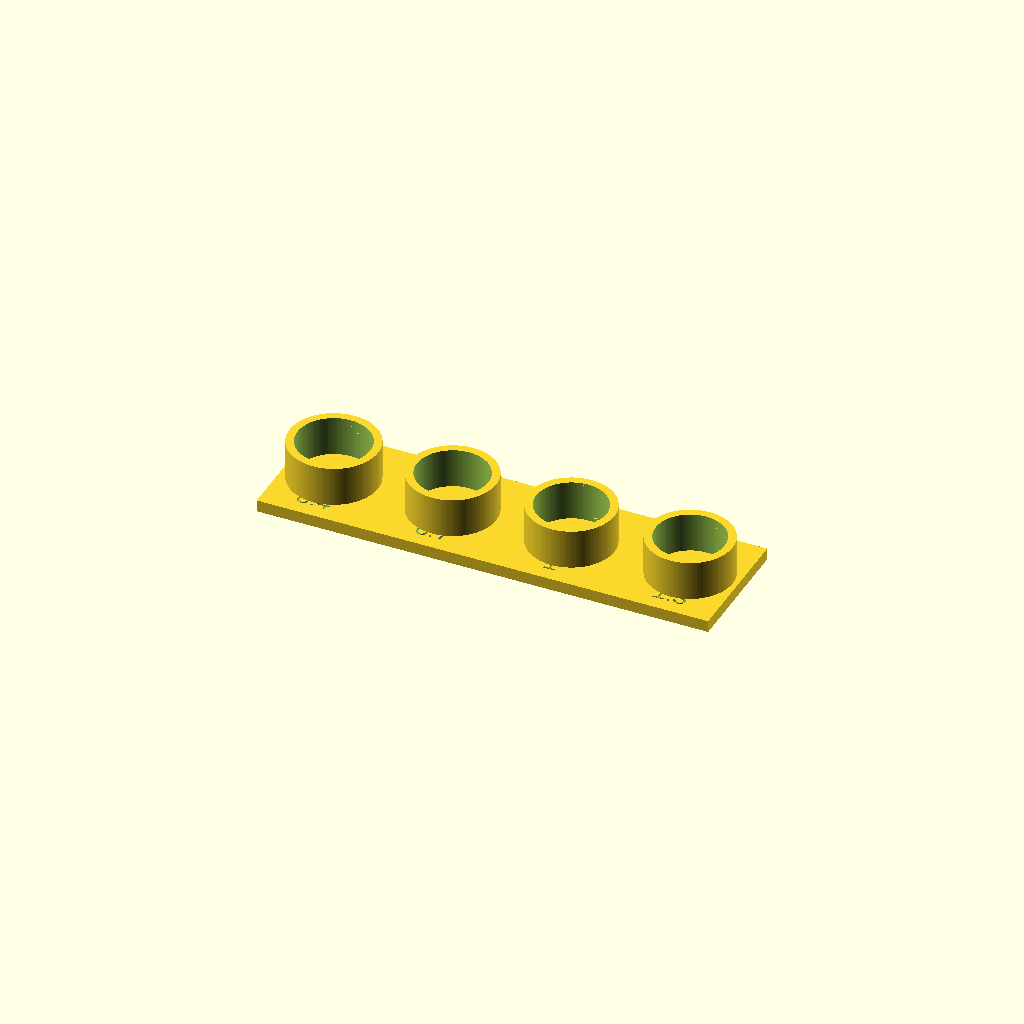
Cell 1: rendered with the file's own defaults.
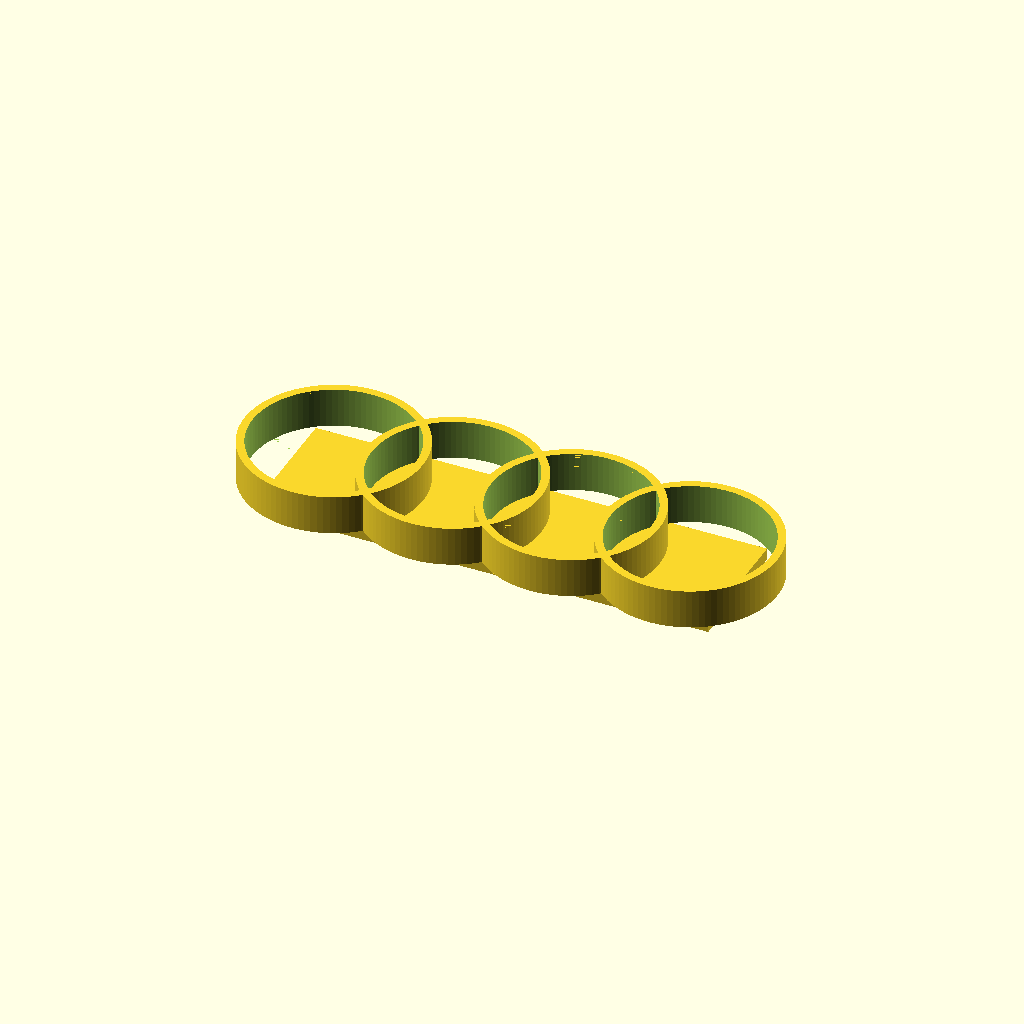
Cell 2: BAND_ID = 45.38 (everything else at default).
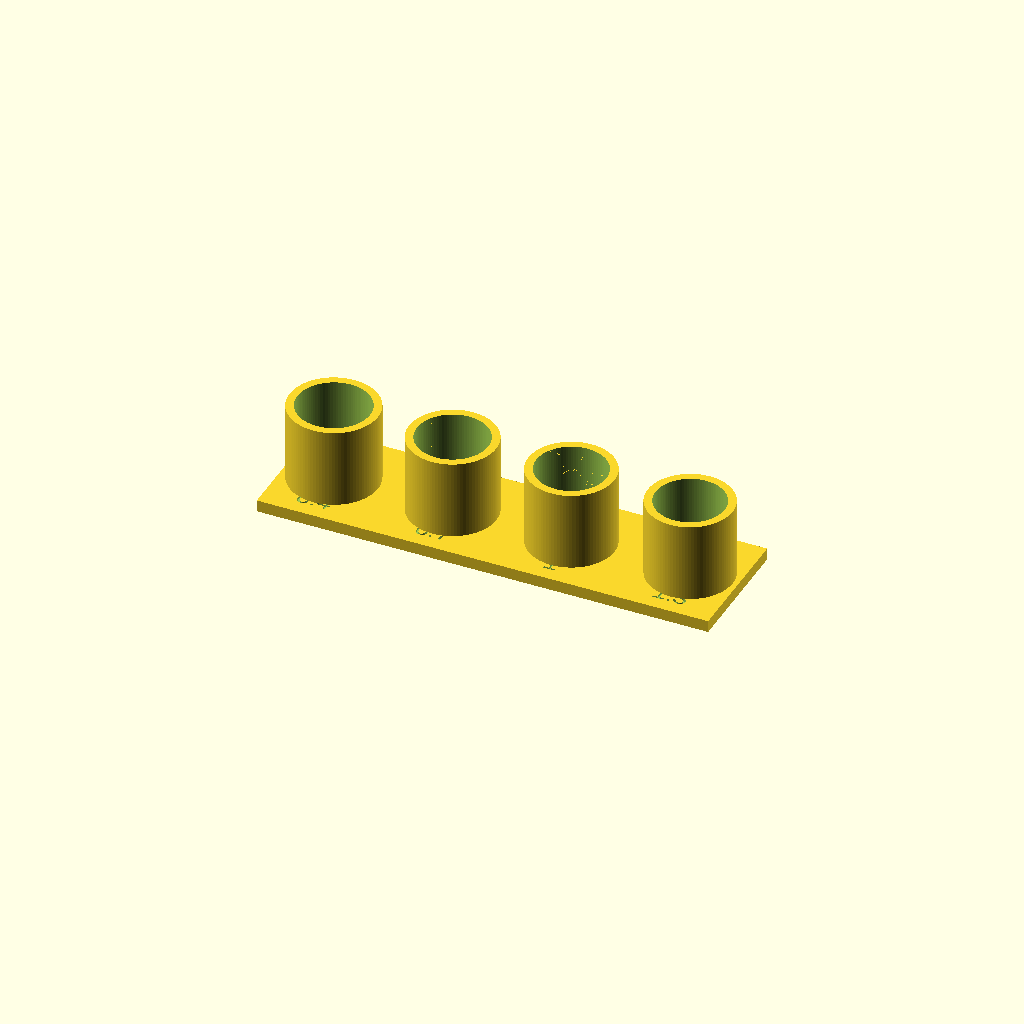
Cell 3: the same model with POST_H = 20.
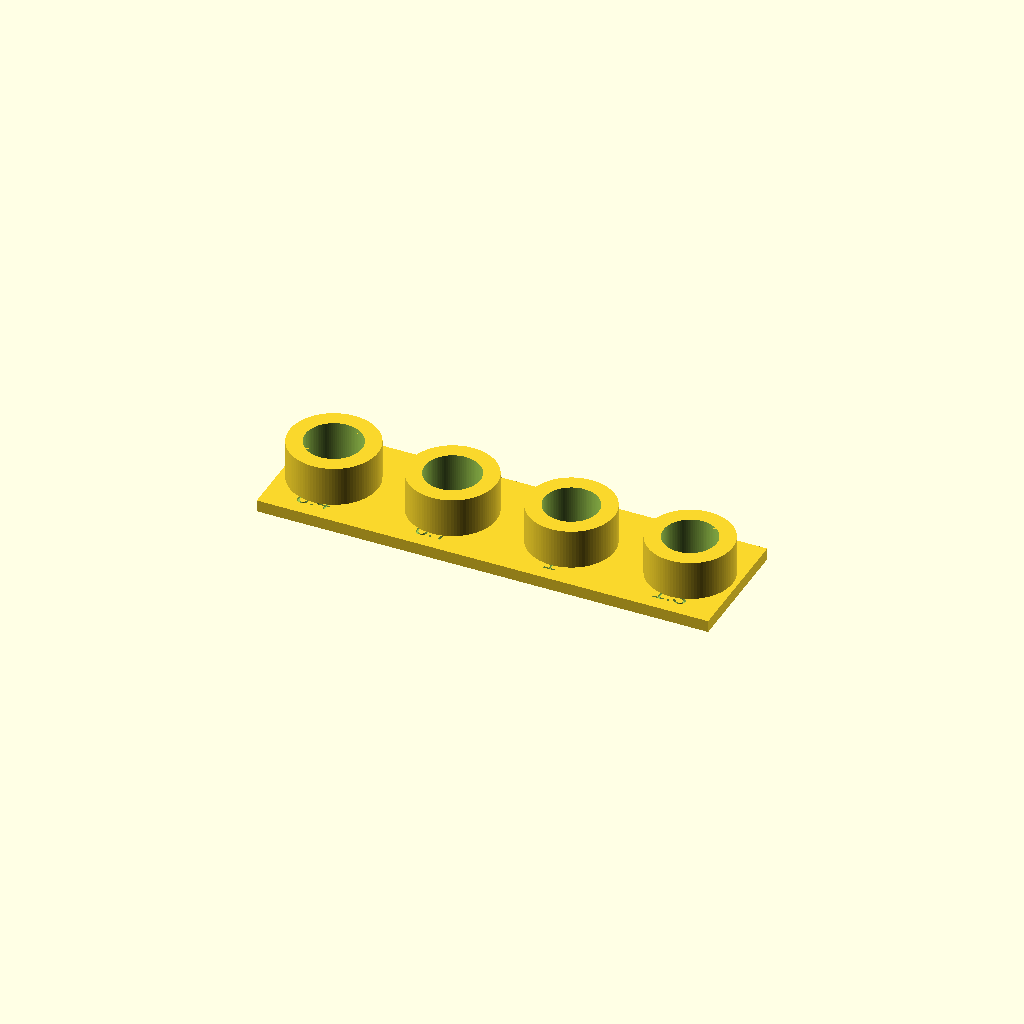
Cell 4: the same model with WALL = 4.
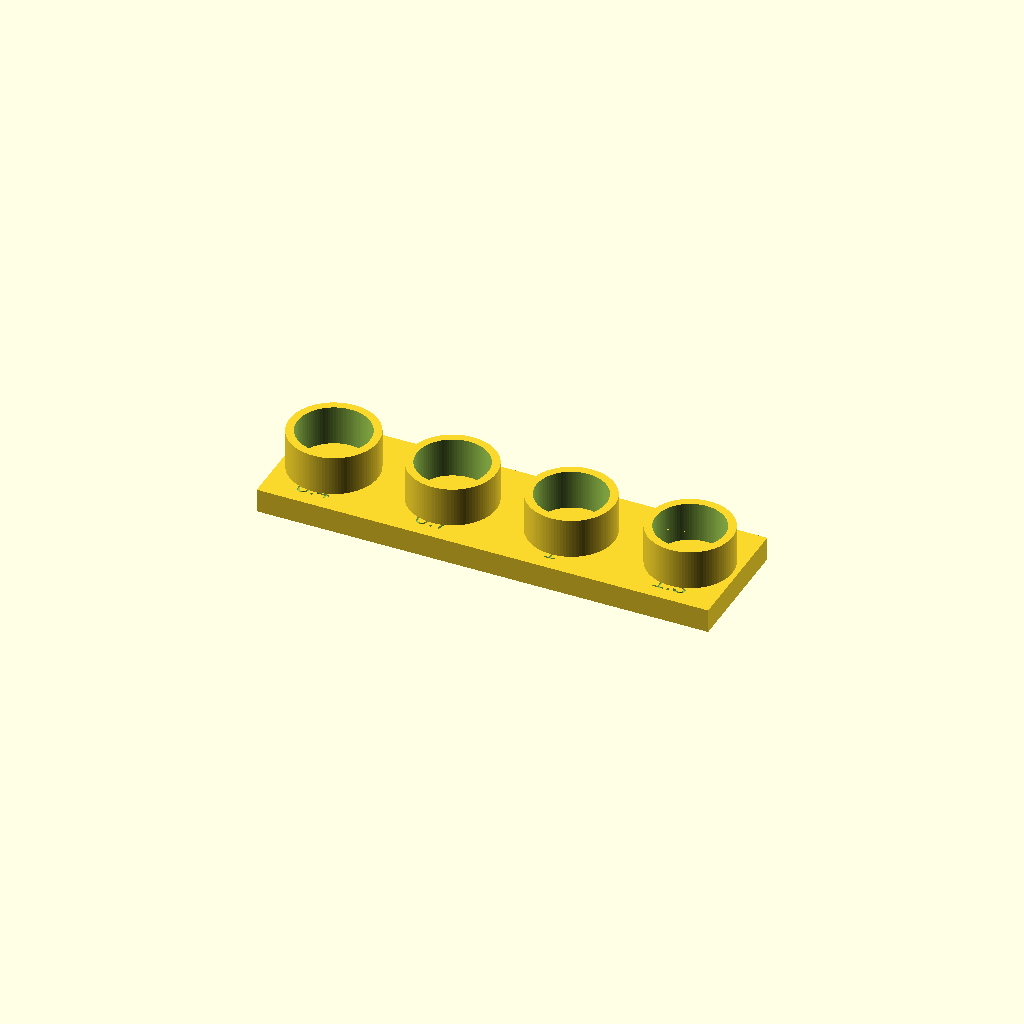
Cell 5 — PLATE_T set to 6, the other parameters unchanged.
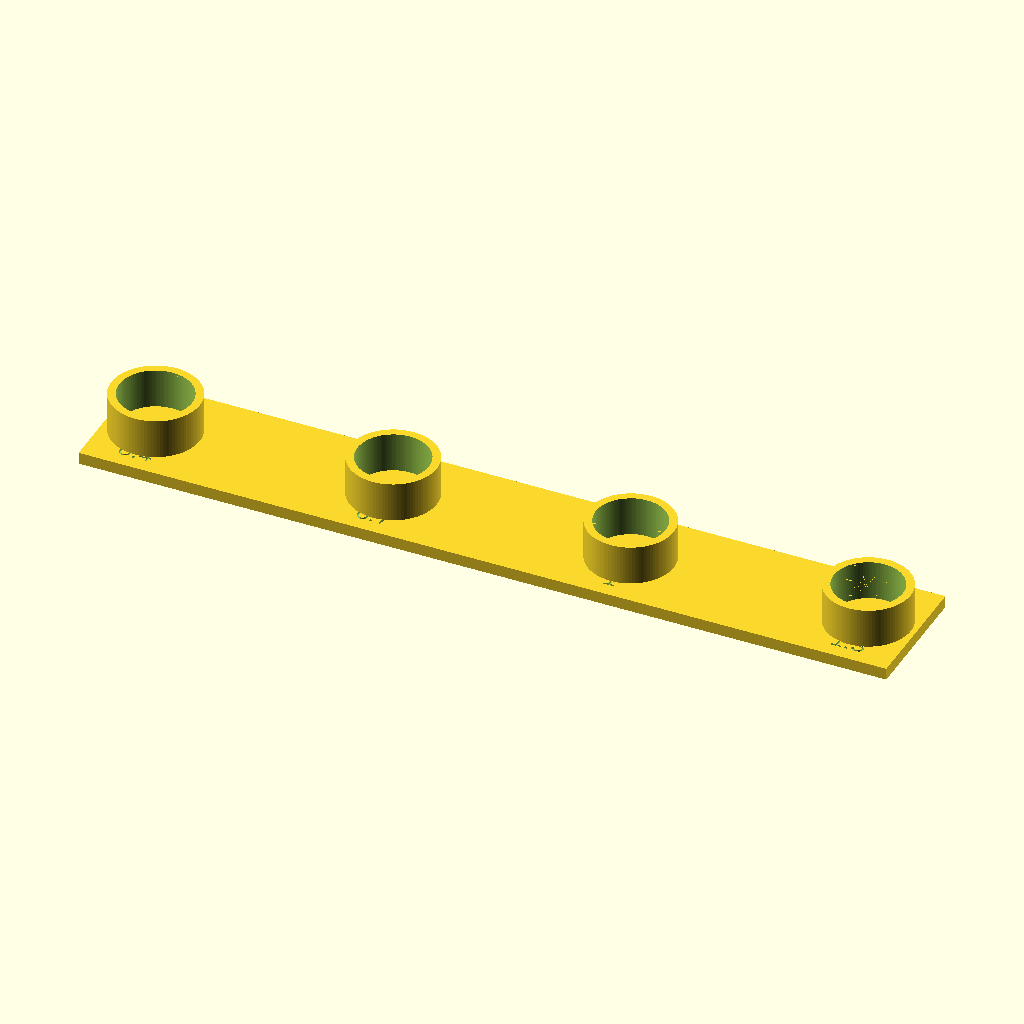
Cell 6: PITCH = 60 (everything else at default).
One fixed orthographic camera (rotation 55°, 0°, 25°; colour scheme Cornfield) for every cell.
The OpenSCAD source (hot-air-nozzles/coupons/post_fit_ladder.scad):
// post_fit_ladder — four posts, four diameters. Find the one the nozzle slips on.
//
// The rack shipped with ⌀22.29 posts (band ID 22.69 less 0.40) and the nozzles
// will not go on. The model is correct — the STL measures 22.29 at every height —
// so the clearance is simply too tight once a printed post comes out over
// nominal. Sanding nine posts is a bad job and iterating a 145 g rack to find the
// number is worse.
//
// NO GRIDFINITY FOOT AND HOLLOW POSTS, on purpose. This is a gauge, not a part:
// a solid gridfinity version would be most of the rack's mass, which defeats the
// point of gauging. ~20 g against 145.
//
// Slip a nozzle onto each. Take the SMALLEST that goes on without force and
// still feels located, and give me that number — it becomes POST_CLR.
//
// PRINT: flat, as emitted. No supports.

BAND_ID = 22.69;                       // calipered 2026-09-07
CLR     = [0.40, 0.70, 1.00, 1.30];    // the ladder, in diametral clearance

POST_H   = 10;      // enough to judge the fit; the real post is 18
WALL     = 2.0;     // hollow — this is a gauge, not a part
PLATE_T  = 3;
PITCH    = 30;
MARGIN   = 12;
TXT      = 4.5;

W = (len(CLR)-1)*PITCH + 2*MARGIN;
D = 32;
EPS = 0.01;

echo(str("ladder ", W, " x ", D, ", posts ",
         [for (c = CLR) BAND_ID - c]));

difference() {
    union() {
        translate([-W/2, -D/2, 0]) cube([W, D, PLATE_T]);
        for (i = [0 : len(CLR)-1])
            translate([-W/2 + MARGIN + i*PITCH, 0, PLATE_T - EPS])
                difference() {
                    cylinder(d = BAND_ID - CLR[i], h = POST_H + EPS, $fn = 96);
                    translate([0, 0, -EPS])
                        cylinder(d = BAND_ID - CLR[i] - 2*WALL, h = POST_H + 3*EPS, $fn = 96);
                }
    }
    // the clearance engraved beside each post, so a loose one is identifiable
    for (i = [0 : len(CLR)-1])
        translate([-W/2 + MARGIN + i*PITCH, -D/2 + 3.5, PLATE_T - 0.6])
            linear_extrude(0.6 + EPS)
                text(str(CLR[i]), size = TXT, halign = "center", $fn = 32);
}
Parameter table extracted from the source (name, type, default, range or options):
BAND_ID: number, default 22.69
CLR: vector, default [0.4, 0.7, 1, 1.3]
POST_H: number, default 10
WALL: number, default 2
PLATE_T: number, default 3
PITCH: number, default 30
MARGIN: number, default 12
TXT: number, default 4.5
D: number, default 32
EPS: number, default 0.01
